Run: headless pygame with SDL's dummy video driver; simulated clock (each Clock.tick advances the game by its frame time, no real sleeping); random seed 0; keys injected as events and as key.get_pressed() state; no mouse input.
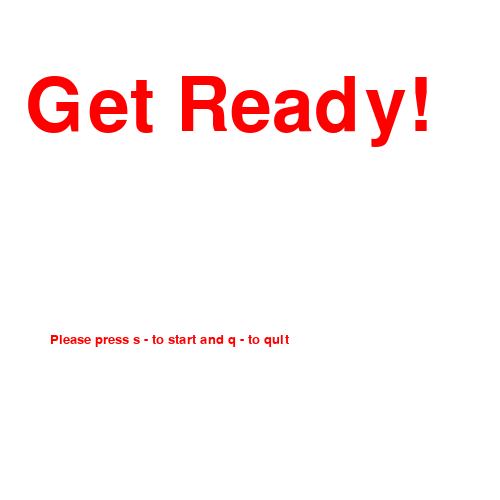
Frame 1 of 4 · flips 1–60 · no input
Frame 2 of 4 · flips 61–180 · tapped SPACE, RETURN · held RIGHT (→), D · screen unchanged from frame 1, image omitted
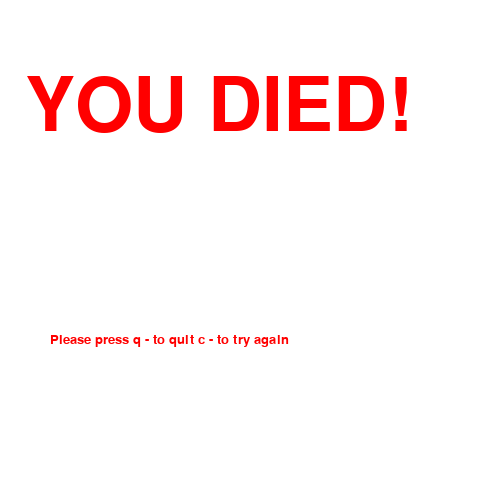
Frame 3 of 4 · flips 181–300 · held DOWN (↓), S
Frame 4 of 4 · flips 301–420 · held LEFT (←), A, UP (↑), W · screen unchanged from frame 3, image omitted

The pygame program that drew these frames:

#!Python3
# Tested on Python 3.7.8 with pygame (pip3 install pygame)
# Team Pi's AI Snake for AUAI Hackathon AI
# With credits to:  Kiteco https://github.com/kiteco/python-youtube-code/tree/master/snake
#                   Edureka! https://www.edureka.co/blog/snake-game-with-pygame/

##
# Imports
import pygame
import random
import sys

##
# Variables
ticksPerTurn = 10
windowWidth = 500
windowHeight = 500

gridsize = 20                                     #rect size
grid_width = windowWidth / gridsize               #number of rect on x axis
grid_height = windowHeight / gridsize             #number of rect on y axis

up = (0,-1) 
down = (0,1)
left = (-1,0)
right = (1,0)

silver = (192, 192, 192)
gray = (128, 128, 128)
dimGray = (105, 105, 105)
white = (255, 255, 255)
red = (255, 0, 0)
mediumBlue = (0, 0, 205)
dodgerBlue = (30, 144, 255)
crimson = (220, 20, 60)
indianRed = (205, 92, 92)

pygame.init()
window = pygame.display.set_mode((windowWidth, windowHeight), 0, 32)
font_YouDied = pygame.font.SysFont('Helvetica', 110)
font_PlayAgain = pygame.font.SysFont('Verdana', 20)
##
# The Human Snake
class HumanSnake():
    def __init__(self):
        self.length = 1
        self.positions = [((windowWidth * 0.6), (windowHeight * 0.4))]    #starts slight right
        self.direction = random.choice([up, down, right])         #points in random direction
        self.color = indianRed
        self.score = 0
        
    def get_head_position(self):
        return self.positions[0]                                                  #updates where the snake is

    def turn(self, point):
        if self.length > 1 and (point[0]*-1, point[1]*-1) == self.direction:      #if snake length is more than 1 it can go just in 3 directions 
            return
        else:
            self.direction = point
        

    
    def move(self, aiS):
        cur = self.get_head_position()  
        x, y = self.direction                                                                        #current direction of a snake
        new = (((cur[0] + (x * gridsize)) % windowWidth), (cur[1] + (y * gridsize)) % windowHeight)  #new position of snake
        if (len(self.positions) > 2 and new in self.positions[2:]) or new in aiS: #if snake touches a snake game over
            gameover = True
            while(gameover == True):
                surfaceLocal = pygame.Surface(window.get_size())
                surfaceLocal = surfaceLocal.convert()
                window.fill(white)
                drawMeniu(surfaceLocal)
                message("YOU DIED!", red)
                message2("Please press q - to quit c - to try again", red)
                pygame.display.update()
                for event in pygame.event.get():
                    if event.type == pygame.KEYDOWN:
                        if event.key == pygame.K_q:
                            #gameClose = True
                            pygame.quit
                            sys.exit()
                        if event.key == pygame.K_c:
                            runGame()
        else:
            self.positions.insert(0, new)                         #else we will reposition snake
            if len(self.positions) > self.length:
                self.positions.pop()                  

    def reset(self):                                               #this is where we should write game over screen
        self.length = 1
        self.positions = [((windowWidth * 0.6), (windowHeight * 0.4))]    #starts slight right
        self.direction = random.choice([up, down, right])         #points in random direction\
        self.score = 0

    def draw(self, surface):
        for p in self.positions:
            r = pygame.Rect((p[0], p[1]), (gridsize, gridsize))
            pygame.draw.rect(surface, self.color, r)               #we will draw rect of snake head
            pygame.draw.rect(surface, crimson, r, 2)        #draw the rest of body

    def handle_keys(self):
        for event in pygame.event.get():
            if event.type == pygame.QUIT:                          #player wants to quit
                pygame.quit()
                sys.exit()

            elif event.type == pygame.KEYDOWN:                     #if player pressed Keys turn snake acordingly
                if event.key == pygame.K_UP:
                    self.turn(up)
                elif event.key == pygame.K_DOWN:
                    self.turn(down)
                elif event.key == pygame.K_LEFT:
                    self.turn(left)
                elif event.key == pygame.K_RIGHT:
                    self.turn(right)

##
# The AI snake
class AISnake():
    def __init__(self):
        self.length = 1
        self.positions = [((windowWidth * 0.4), (windowHeight * 0.4))]    #starts slight left 
        self.direction = random.choice([up, down, left])         #points in random direction
        self.color = dodgerBlue
        self.score = 0
        
    def get_head_position(self):
        return self.positions[0]           #updates where the snake is

    def turn(self, point):
        if self.length > 1 and (point[0]*-1, point[1]*-1) == self.direction:      #if snake length is more than 1 it can go just in 3 directions 
            return
        else:
            self.direction = point
        

    
    def move(self,hS):
        cur = self.get_head_position()  
        x, y = self.direction             #current direction of a snake
        new = (((cur[0] + (x * gridsize)) % windowWidth), (cur[1] + (y * gridsize)) % windowHeight)  #new position of snake
        if (len(self.positions) > 2 and new in self.positions[2:]) or new in hS: #if snake touches a snake game over
            #self.reset()
            gameover = True
            while(gameover == True):
                window.fill(white)
                message("YOU WIN!", red)
                message2("Please press q - to quit c - to try again", red)
                pygame.display.update()
                for event in pygame.event.get():
                    if event.type == pygame.KEYDOWN:
                        if event.key == pygame.K_q:
                            pygame.quit
                            sys.exit()
                        if event.key == pygame.K_c:
                            runGame()
        else:
            self.positions.insert(0, new)             #else we will reposition snake
            if len(self.positions) > self.length:
                self.positions.pop()                  

    def reset(self):                                              #this is where we should write game over screen
        self.length = 1
        self.positions = [((windowWidth * 0.4), (windowHeight * 0.4))]    #starts slight left 
        self.direction = random.choice([up, down, left])         #points in random direction\
        self.score = 0

    def draw(self, surface):
        for p in self.positions:
            r = pygame.Rect((p[0], p[1]), (gridsize, gridsize))
            pygame.draw.rect(surface, self.color, r)               #we will draw rect of snake head
            pygame.draw.rect(surface, mediumBlue, r, 2)        #draw the rest of body
    
    def aiSnakeController(self,hS,pi):
        aiHeadX, aiHeadY = self.get_head_position() #Assign coordinates for ai head
        piX, piY = pi #Assign coordinates for Pie

        disX = aiHeadX - piX #Distance to Pie on x axis, pos int left, neg int right
        disY = aiHeadY - piY #Distance to Pie on y axis, pos int up, neg int down

        #Set direction priority list for snake
        if (disY >= 0) and (disX <= 0): #If Pie is NE of Snake
            if abs(disY) > abs(disX): #If more north than east
                directionPriority = [up, right, left, down]
            else:
                directionPriority = [right, up, down, left]

        elif (disY <= 0) and (disX <= 0): #If Pie is SE of Snake
            if abs(disY) > abs(disX): #If more south than east
                directionPriority = [down, right, left, up]
            else:
                directionPriority = [right, down, up, left]

        elif (disY <= 0) and (disX >= 0): #If Pie is SW of Snake
            if abs(disY) > abs(disX): #If more south than west
                directionPriority = [down, left, right, up]
            else:
                directionPriority = [left, down, up, right]

        elif (disY >= 0) and (disX >= 0): #If Pie is NW of Snake
            if abs(disY) > abs(disX): #If more north than west
                directionPriority = [up, left, right, down]
            else:
                directionPriority = [left, down, up, right]

        #check direction priorities for the first that doesn't collide
        for i in range(4):
            x, y = directionPriority[i]
            newHead = (((aiHeadX + (x * gridsize)) % windowWidth), (aiHeadY + (y * gridsize)) % windowHeight)  #new position of snake
            if (newHead not in self.positions) and (newHead not in hS): #if snake doesnt touch itself of other player were good
                self.turn(directionPriority[i])
                return

##
# The food (Pie)
class Pie():
    def __init__(self):
        self.position = (0, 0)
        self.color = (223, 163, 49)
        self.randomize_position((0,0),(0,0))

    def randomize_position(self, hS, aiS):
        while (self.position == (0, 0)) or (self.position in hS) or (self.position in aiS): #Position food till its not in a snake
            self.position = (random.randint(0, grid_width - 1) * gridsize, random.randint(0, grid_height - 1) * gridsize)  #randomly position food

    def draw(self, surface):
        r = pygame.Rect((self.position[0], self.position[1]), (gridsize, gridsize))   #draw a rect of food in randomized position
        pygame.draw.rect(surface, self.color, r)
        pygame.draw.rect(surface, (93, 216, 228), r, 2)


def drawGrid(surface):
    for y in range(0, int(grid_height)):
        for x in range(0, int(grid_width)):
            if(x + y) % 2 == 0:
                r = pygame.Rect((x * gridsize, y * gridsize), (gridsize, gridsize))     
                pygame.draw.rect(surface, gray, r)                           #Draws a rect on even coordinates
            else:
                rr = pygame.Rect((x * gridsize, y * gridsize), (gridsize, gridsize))
                pygame.draw.rect(surface, dimGray, rr)                          #Draws even darker rect on odd coordinates

def drawMeniu(surface):
    for y in range(0, int(grid_height)):
        for x in range(0, int(grid_width)):
            if(y == 0 or y == grid_width):
                r = pygame.Rect((y * gridsize, x * gridsize ), (gridsize, gridsize))
                pygame.draw.rect(surface, (93, 216, 228), r)
            elif(x == 0 or x == grid_width):
                rr = pygame.Rect((x * gridsize, y * gridsize), (gridsize, gridsize))
                pygame.draw.rect(surface, (93, 216, 228), rr)   

def drawIntro():
    intro = True

    while intro:
        for event in pygame.event.get():
            if event.type == pygame.QUIT:
                pygame.quit()
                quit()

        gameover = True
        while(gameover == True):
            window.fill(white)
            message("Get Ready!", red)
            message2("Please press s - to start and q - to quit", red)
            pygame.display.update()
            for event in pygame.event.get():
                if event.type == pygame.KEYDOWN:
                    if event.key == pygame.K_q:
                        pygame.quit
                        sys.exit()
                    if event.key == pygame.K_s:
                        runGame()

def message(msg, color):
    mesg = font_YouDied.render(msg, True, color)
    window.blit(mesg, [windowWidth/20, windowHeight/7])

def message2(msg, color):
    mesg = font_PlayAgain.render(msg, True, color)
    window.blit(mesg, [windowWidth / 10, windowHeight / 1.5])


##
# The game
def runGame(gMode="B"): #Gamemode "B"oth, "A"i, or "H"uman

    clock = pygame.time.Clock()                          #Used to keep game time

    surface = pygame.Surface(window.get_size())
    surface = surface.convert()
    
    drawGrid(surface)                         
 
    aiSnake = AISnake()
    humanSnake = HumanSnake()                            #humanSake class obj

    if gMode == "A": #If AI
        humanSnake.positions = (-100, -100)

    if gMode == "H": #If Human
        aiSnake.positions = (-100, -100)
    
    pie = Pie()                                          #Pie class obj

    myfont = pygame.font.SysFont("monospace", 16)        #introduce kind of text

    while(True):
        
        #Hold the loop for so many ticks
        clock.tick(ticksPerTurn)

        #Repaint the window so it would be clear of previous snake movements
        drawGrid(surface) 

        #Human key input incase of exit
        humanSnake.handle_keys()

        if gMode == "H" or gMode == "B": #If Human
            #Get users key stroke and move the snake
            humanSnake.move(aiSnake.positions)
            #Draw snake
            humanSnake.draw(surface)
                 
        if gMode == "A" or gMode == "B": #If AI
            #Ask the AI which way to go and move the AI Snake (Second to give the human the advantage)
            aiSnake.aiSnakeController(humanSnake.positions,pie.position)
            aiSnake.move(humanSnake.positions)
            #Draw snake
            aiSnake.draw(surface)

        #If snake head is in food make the snake longer and respawn the food
        if (gMode == "H" or gMode == "B") and humanSnake.get_head_position() == pie.position: #Human
            humanSnake.length += 1
            humanSnake.score += 1
            pie.randomize_position(humanSnake.positions,aiSnake.positions)
        
        elif (gMode == "A" or gMode == "B") and aiSnake.get_head_position() == pie.position: #AI
            aiSnake.length += 1
            aiSnake.score += 1
            pie.randomize_position(humanSnake.positions,aiSnake.positions)

        #Draw food
        pie.draw(surface)

        #Overlays main screen with event
        window.blit(surface, (0, 0))

        #Create text of score
        text = myfont.render("Your Score {0} | AI Score {1}".format(humanSnake.score,aiSnake.score), 1, (0, 0, 0))  
        window.blit(text, (5, 10))

        #Update the display
        pygame.display.update()
    
drawIntro()
